Run: headless pygame with SDL's dummy video driver; simulated clock (each Clock.tick advances the game by its frame time, no real sleeping); random seed 0; keys injected as events and as key.get_pressed() state; no mouse input.
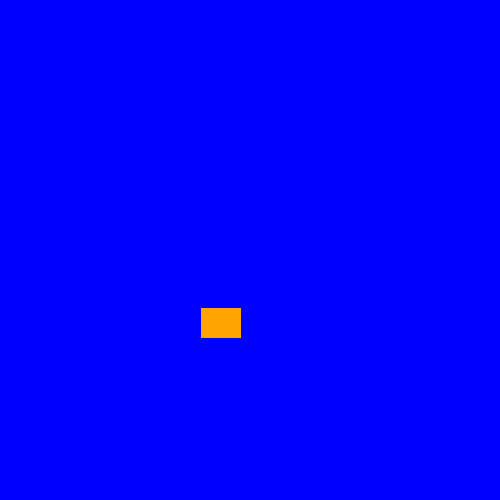
Frame 1 of 4 · flips 1–60 · no input
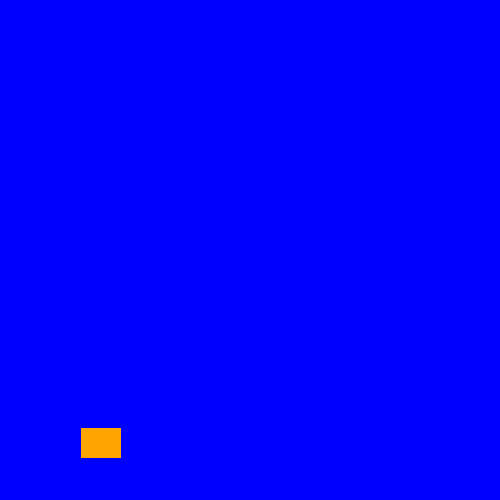
Frame 2 of 4 · flips 61–180 · tapped SPACE, RETURN · held RIGHT (→), D
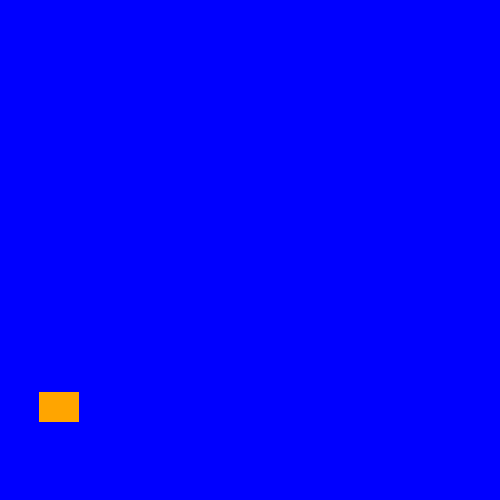
Frame 3 of 4 · flips 181–300 · held DOWN (↓), S
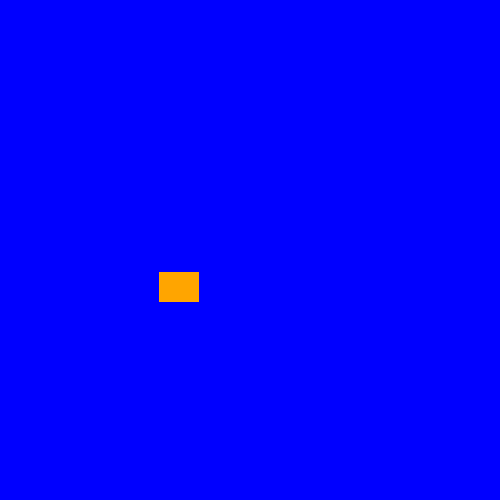
Frame 4 of 4 · flips 301–420 · held LEFT (←), A, UP (↑), W

The pygame program that drew these frames:

import pygame, random
pygame.init()

#custom names for color change events
#custom id names for color change events
SPRITE_COLOR_CHANGE_EVENT = pygame.USEREVENT + 1
BACKGROUND_COLOR_CHANGE_EVENT = pygame.USEREVENT + 2

#Background colors
BLUE = pygame.Color("blue")
LIGHTBLUE = pygame.Color("lightblue")
DARKBLUE = pygame.Color("darkblue")

#sprite colors
BROWN = pygame.Color("brown")
YELLOW = pygame.Color("yellow")
RED = pygame.Color("red")
ORANGE = pygame.Color("orange")

#Sprite class representing moving object
class Sprite(pygame.sprite.Sprite):
    def __init__(self, color, height, width):
        super().__init__()

        #Sprite rectangle and color filling it
        self.image = pygame.Surface([width, height])
        self.image.fill(color)

        #Sprite rectangle for knowing the position and colission of the sprite
        self.rect = self.image.get_rect()
        #Randomely chooses if x and y are +/-
        self.velocity = [random.choice([-1, 1]), random.choice([-1, 1])]

    def update(self):
        #move_ip = move in place, moves the rectangle by the velocity
        self.rect.move_ip(self.velocity)
        boundry_hit = False

        #Checks if the sprite touches the edges of the screen, changes the direction of the sprite, and the color
        if self.rect.left <= 0 or self.rect.right >= 500:
            #Here it flips the velocity sign from + to - or - to +, so the sprite moves in the opposite direction
            self.velocity[0] = -self.velocity[0]
            boundry_hit = True

        if self.rect.top <= 0 or self.rect.bottom >= 500:
            self.velocity[1] = -self.velocity[1]
            boundry_hit = True
            
        
        #Calls/orders the event of changing color
        if boundry_hit:
            pygame.event.post(pygame.event.Event(SPRITE_COLOR_CHANGE_EVENT))
            pygame.event.post(pygame.event.Event(BACKGROUND_COLOR_CHANGE_EVENT))
            
    
    #Color changing action        
    def change_color(self):
        self.image.fill(random.choice([BROWN, YELLOW, RED, ORANGE]))

def change_back_color():
    global bg_color
    bg_color = random.choice([BLUE, LIGHTBLUE, DARKBLUE])

all_sprites_list = pygame.sprite.Group()

sp1 = Sprite(ORANGE, 20, 30)
#initial positioning of the sprite
sp1 = Sprite(ORANGE, 30, 40)
sp1.rect.x = random.randint(0, 480)
sp1.rect.y = random.randint(0, 480)
all_sprites_list.add(sp1)

screen = pygame.display.set_mode([500, 500])
pygame.display.set_caption("Sprite color change example")

bg_color = BLUE
screen.fill(bg_color)

exit = False
clock = pygame.time.Clock()

while not exit:
    for event in pygame.event.get():
        if event.type == pygame.QUIT:
            exit = True
        elif event.type == SPRITE_COLOR_CHANGE_EVENT:
            sp1.change_color()
        elif event.type == BACKGROUND_COLOR_CHANGE_EVENT:
            change_back_color()

    all_sprites_list.update()
    screen.fill(bg_color)
    all_sprites_list.draw(screen)
    pygame.display.flip()
    clock.tick(240)
